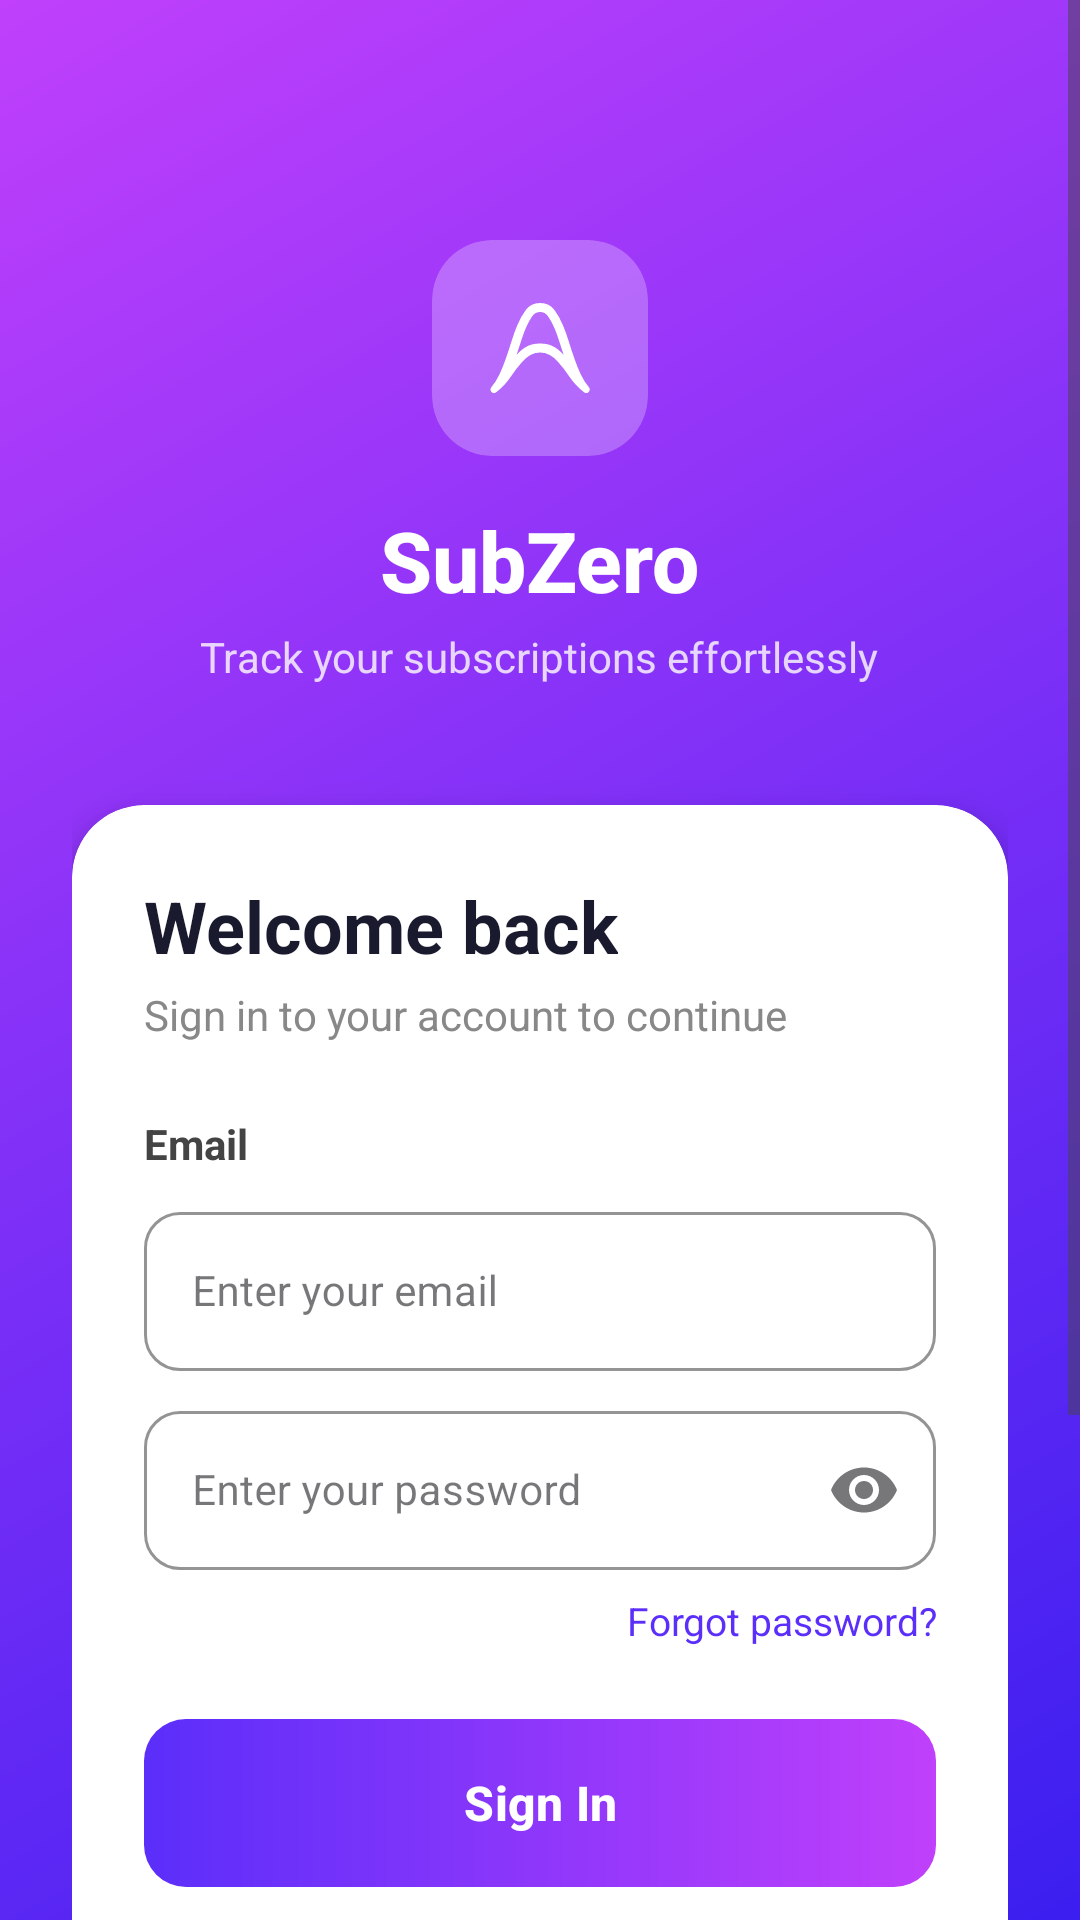

Reconstruct the res/layout file that produces this screen, plus the resources it refers to.
<!-- AndroidManifest.xml: activity theme Theme.SubZero -->
<!-- res/layout/activity_main.xml -->
<?xml version="1.0" encoding="utf-8"?>
<ScrollView xmlns:android="http://schemas.android.com/apk/res/android"
    xmlns:app="http://schemas.android.com/apk/res-auto"
    android:layout_width="match_parent"
    android:layout_height="match_parent"
    android:background="@drawable/gradient_background"
    android:fillViewport="true">

    <LinearLayout
        android:layout_width="match_parent"
        android:layout_height="wrap_content"
        android:orientation="vertical"
        android:gravity="center_horizontal"
        android:paddingTop="80dp"
        android:paddingBottom="32dp"
        android:paddingHorizontal="24dp">

        
        <androidx.cardview.widget.CardView
            android:layout_width="72dp"
            android:layout_height="72dp"
            app:cardCornerRadius="20dp"
            app:cardBackgroundColor="#40FFFFFF"
            app:cardElevation="0dp">

            <ImageView
                android:layout_width="36dp"
                android:layout_height="36dp"
                android:layout_gravity="center"
                android:src="@drawable/ic_trending_up"
                app:tint="@android:color/white" />
        </androidx.cardview.widget.CardView>

        
        <TextView
            android:layout_width="wrap_content"
            android:layout_height="wrap_content"
            android:layout_marginTop="16dp"
            android:text="SubZero"
            android:textColor="@android:color/white"
            android:textSize="28sp"
            android:textStyle="bold"
            android:fontFamily="sans-serif-medium" />

        
        <TextView
            android:layout_width="wrap_content"
            android:layout_height="wrap_content"
            android:layout_marginTop="4dp"
            android:text="Track your subscriptions effortlessly"
            android:textColor="#CCffffff"
            android:textSize="14sp" />

        
        <androidx.cardview.widget.CardView
            android:layout_width="match_parent"
            android:layout_height="wrap_content"
            android:layout_marginTop="40dp"
            app:cardCornerRadius="24dp"
            app:cardBackgroundColor="@android:color/white"
            app:cardElevation="8dp">

            <LinearLayout
                android:layout_width="match_parent"
                android:layout_height="wrap_content"
                android:orientation="vertical"
                android:padding="24dp">

                <TextView
                    android:layout_width="wrap_content"
                    android:layout_height="wrap_content"
                    android:text="Welcome back"
                    android:textSize="24sp"
                    android:textStyle="bold"
                    android:textColor="#1A1A2E" />

                <TextView
                    android:layout_width="wrap_content"
                    android:layout_height="wrap_content"
                    android:layout_marginTop="4dp"
                    android:text="Sign in to your account to continue"
                    android:textSize="14sp"
                    android:textColor="#888888" />

                
                <TextView
                    android:layout_width="wrap_content"
                    android:layout_height="wrap_content"
                    android:layout_marginTop="24dp"
                    android:text="Email"
                    android:textSize="14sp"
                    android:textColor="#444444"
                    android:textStyle="bold" />

                <com.google.android.material.textfield.TextInputLayout
                    android:id="@+id/tilEmail"
                    style="@style/Widget.MaterialComponents.TextInputLayout.OutlinedBox"
                    android:layout_width="match_parent"
                    android:layout_height="wrap_content"
                    android:layout_marginTop="8dp"
                    app:startIconDrawable="@drawable/ic_email"
                    app:startIconTint="#AAAAAA"
                    app:boxCornerRadiusTopStart="12dp"
                    app:boxCornerRadiusTopEnd="12dp"
                    app:boxCornerRadiusBottomStart="12dp"
                    app:boxCornerRadiusBottomEnd="12dp"
                    app:boxStrokeColor="#E0E0E0"
                    app:boxStrokeWidth="1dp">

                    <com.google.android.material.textfield.TextInputEditText
                        android:id="@+id/etEmail"
                        android:layout_width="match_parent"
                        android:layout_height="wrap_content"
                        android:hint="Enter your email"
                        android:inputType="textEmailAddress"
                        android:textSize="14sp" />
                </com.google.android.material.textfield.TextInputLayout>

                

                <com.google.android.material.textfield.TextInputLayout
                    android:id="@+id/tilPassword"
                    style="@style/Widget.MaterialComponents.TextInputLayout.OutlinedBox"
                    android:layout_width="match_parent"
                    android:layout_height="wrap_content"
                    android:layout_marginTop="8dp"
                    app:startIconDrawable="@drawable/ic_lock"
                    app:startIconTint="#AAAAAA"
                    app:endIconMode="password_toggle"
                    app:boxCornerRadiusTopStart="12dp"
                    app:boxCornerRadiusTopEnd="12dp"
                    app:boxCornerRadiusBottomStart="12dp"
                    app:boxCornerRadiusBottomEnd="12dp"
                    app:boxStrokeColor="#E0E0E0"
                    app:boxStrokeWidth="1dp">

                    <com.google.android.material.textfield.TextInputEditText
                        android:id="@+id/etPassword"
                        android:layout_width="match_parent"
                        android:layout_height="wrap_content"
                        android:hint="Enter your password"
                        android:inputType="textPassword"
                        android:textSize="14sp" />
                </com.google.android.material.textfield.TextInputLayout>

                
                <TextView
                    android:id="@+id/tvForgotPassword"
                    android:layout_width="match_parent"
                    android:layout_height="wrap_content"
                    android:layout_marginTop="8dp"
                    android:gravity="end"
                    android:text="Forgot password?"
                    android:textSize="13sp"
                    android:textColor="#5B2EFA"
                    android:clickable="true"
                    android:focusable="true" />


                
                <com.google.android.material.button.MaterialButton
                    android:id="@+id/btnSignIn"
                    android:layout_width="match_parent"
                    android:layout_height="56dp"
                    android:layout_marginTop="24dp"
                    android:text="Sign In"
                    android:textSize="16sp"
                    android:textColor="@android:color/white"
                    android:textStyle="bold"
                    app:backgroundTint="@null"
                    android:background="@drawable/btn_gradient"
                    app:cornerRadius="14dp" />

                
                <TextView
                    android:id="@+id/tvDemoHint"
                    android:layout_width="match_parent"
                    android:layout_height="wrap_content"
                    android:layout_marginTop="16dp"
                    android:background="@drawable/demo_hint_bg"
                    android:padding="12dp"
                    android:gravity="center"
                    android:textSize="13sp"
                    android:textColor="#555555"
                    android:text="Demo Mode: Use any email and password" />

                
                <TextView
                    android:id="@+id/tvGoToRegister"
                    android:layout_width="match_parent"
                    android:layout_height="wrap_content"
                    android:layout_marginTop="16dp"
                    android:gravity="center"
                    android:text="Don\'t have an account? Register"
                    android:textSize="14sp"
                    android:textColor="#5B2EFA"
                    android:clickable="true"
                    android:focusable="true" />

            </LinearLayout>
        </androidx.cardview.widget.CardView>

        
        <TextView
            android:layout_width="wrap_content"
            android:layout_height="wrap_content"
            android:layout_marginTop="24dp"
            android:text="© 2026 SubZero. All rights reserved."
            android:textColor="#99FFFFFF"
            android:textSize="12sp" />

        <TextView
            android:layout_width="wrap_content"
            android:layout_height="wrap_content"
            android:layout_marginTop="16dp"
            android:text="Password"
            android:textColor="#444444"
            android:textSize="14sp"
            android:textStyle="bold" />

    </LinearLayout>
</ScrollView>
<!-- resources referenced by this layout -->
<resources>
  <!-- drawable btn_gradient (drawable) -->
  <?xml version="1.0" encoding="utf-8"?>
  <shape xmlns:android="http://schemas.android.com/apk/res/android"
      android:shape="rectangle">
      <gradient
          android:type="linear"
          android:angle="0"
          android:startColor="#5B2EFA"
          android:endColor="#C040FB" />
      <corners android:radius="14dp" />
  </shape>
  <!-- drawable demo_hint_bg (drawable) -->
  <?xml version="1.0" encoding="utf-8"?>
  <shape xmlns:android="http://schemas.android.com/apk/res/android"
      android:shape="rectangle">
      <solid android:color="#F0EFFF" />
      <corners android:radius="10dp" />
  </shape>
  <!-- drawable gradient_background (drawable) -->
  <?xml version="1.0" encoding="utf-8"?>
  <shape xmlns:android="http://schemas.android.com/apk/res/android">
      <gradient
          android:type="linear"
          android:angle="135"
          android:startColor="#3B1FF0"
          android:centerColor="#7B2FF7"
          android:endColor="#C040FB" />
  </shape>
  <!-- drawable ic_trending_up (drawable) -->
  <vector xmlns:android="http://schemas.android.com/apk/res/android" android:height="24dp" android:tint="#000000" android:viewportHeight="960" android:viewportWidth="960" android:width="24dp">
        
      <path android:fillColor="@android:color/white" android:pathData="M481,80Q562,80 607.5,141Q653,202 685,280Q711,343 735,420Q759,497 786,575Q812,650 843,716Q874,782 915,829Q923,838 922,850Q921,862 913,871Q905,880 894,881Q883,882 872,874Q793,812 742,735.5Q691,659 639,602Q605,564 566.5,542Q528,520 481,520Q434,520 395.5,542Q357,564 323,602Q271,659 220,735.5Q169,812 90,874Q79,882 68,881Q57,880 49,871Q41,862 40,850Q39,838 47,829Q88,782 119,716Q150,650 176,575Q203,497 227,420Q251,343 277,280Q309,202 354.5,141Q400,80 481,80ZM410,199Q384,238 364,280Q338,336 317.5,400.5Q297,465 272,540Q292,519 310.5,503Q329,487 349,474Q381,455 412.5,447.5Q444,440 481,440Q518,440 549.5,447.5Q581,455 613,474Q633,487 651.5,503Q670,519 690,540Q665,465 644.5,400.5Q624,336 598,280Q578,238 552,199Q526,160 481,160Q436,160 410,199ZM481,440Q481,440 481,440Q481,440 481,440Q481,440 481,440Q481,440 481,440Q481,440 481,440Q481,440 481,440Q481,440 481,440Q481,440 481,440Q481,440 481,440Q481,440 481,440Q481,440 481,440Q481,440 481,440Q481,440 481,440Q481,440 481,440Q481,440 481,440Q481,440 481,440Z"/>
      
  </vector>
  <style name="Theme.SubZero" parent="Base.Theme.SubZero" />
  <style name="Base.Theme.SubZero" parent="Theme.Material3.DayNight.NoActionBar">
          
          
      </style>
</resources>
